Labelled photos from "200", an image-classification folder in internet-of-production/microstructure-deep-generative-models. The possible labels are: fine grain 0, fine grain 1, fine grain 2, middle grain 3, middle grain 4, middle grain 5, coarse grain 6, coarse grain 7, coarse grain 8.

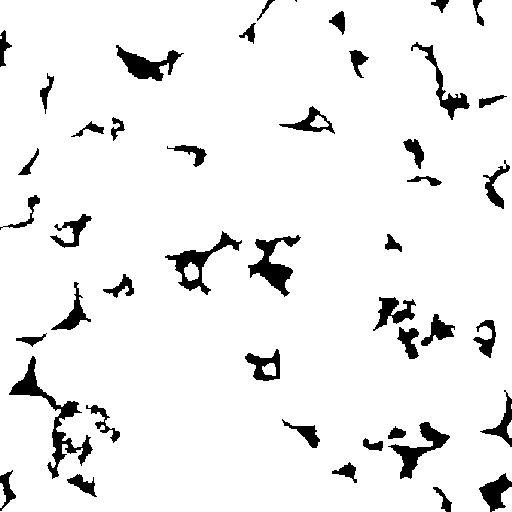
Label: middle grain 5

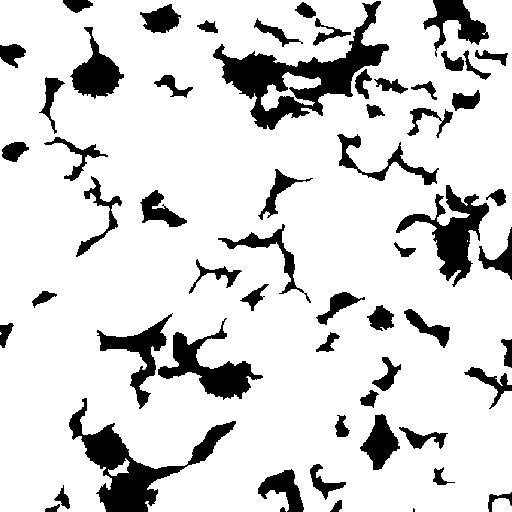
Label: middle grain 3

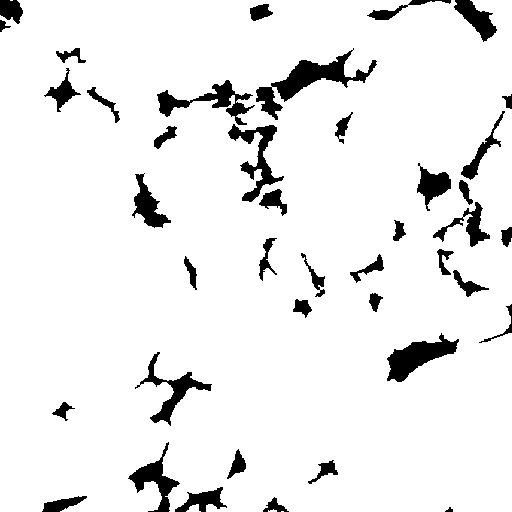
Label: coarse grain 7

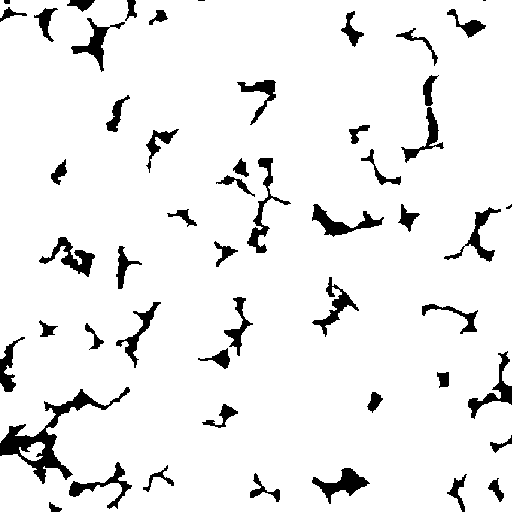
Label: fine grain 1

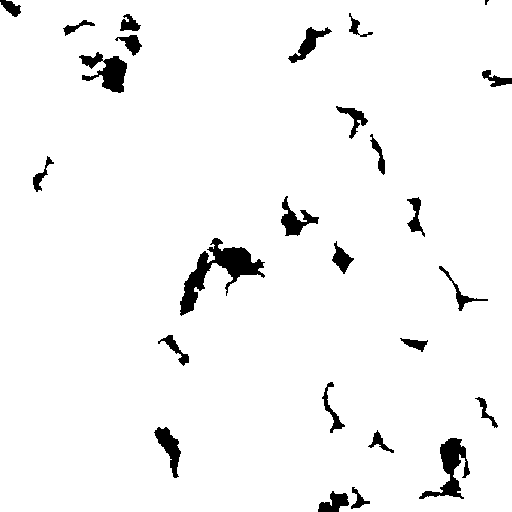
Label: coarse grain 8

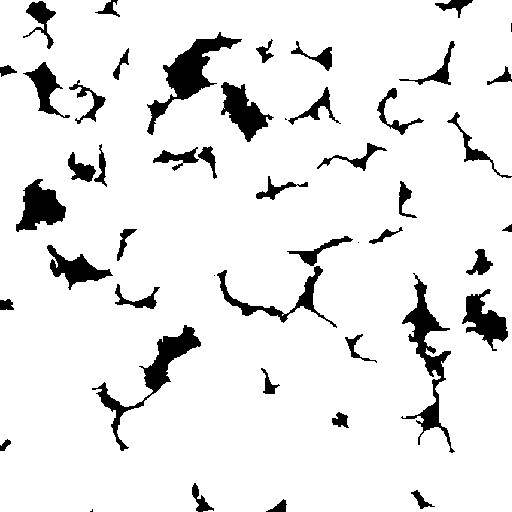
Label: fine grain 0
